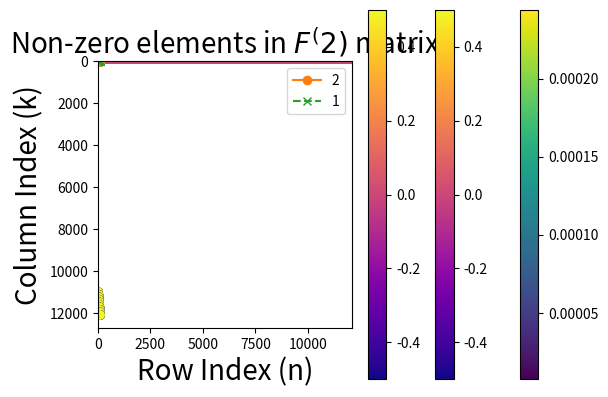

Here is the Python script that generated this plot:
import numpy as np
import matplotlib.pyplot as plt
from math import ceil

FontSize = 20
# define paramters 
Nv = 10 # number of velocity points
Nx = 10 # number of space points

dv = 1 # velocity step
dx = 1 # space step

vmax = (Nv-1) * dv /2 # maximum velocity (not independent)

q = 1 # change
m = 1 # mass


def ddslash(a, b): # a/b with integer division
    return int(a - b * (ceil(a/b) - 1))


def kron_delta(a, b): #§ Kronecker delta
    a = int(a)
    b = int(b)
    if a == b:
        return 1
    else:
        return 0
    
    
def U_n_converter(f_arr, E_arr): # converts the f_ij and E_i arrays to a single array of U_n values
    un = np.zeros(Nx*(Nv+1))
    for n in range(0, Nx*(Nv+ 1)):
        n_phys = n + 1
        if n_phys <= Nx * Nv:
            un[n] = f_arr[ceil(n_phys/Nv) - 1, ddslash(n_phys, Nv) - 1]
        else:
            un[n] = E_arr[n_phys - Nx*Nv -1]
    return un

# def U_tensor_U(f_arr, E_arr): #
#     u = U_n_converter(f_arr, E_arr)

#     N = (Nx + 1) * Nv

#     u_tensor_u = np.zeros(N**2)
#     for n in range(0, N**2):
#         u_tensor_u[n] = u[ceil(n/N)-1] * u[ddslash(n, Nv) - 1]
#     return u_tensor_u

def U_tensor_U(U):
    N = (Nv + 1) * Nx
    U_tensor_U = np.zeros(N**2)
    for n in range(0, N**2):
        n_phys = n + 1
        U_tensor_U[n] = U[ceil(n_phys/N)-1] * U[ddslash(n_phys, N) - 1]
    return U_tensor_U

def create_F2(Nx, Nv, dv):

    N  = (Nv + 1)*Nx
    F2 = np.zeros((N, N**2)) # create F^(2)_n,k

    K_const = -q / (2 * m * dv)

    for n in range(0, N):
        n_phys = n + 1
        n_bar = Nx * Nv * N + n_phys + N * (ceil(n_phys/Nv)-1)
        for k in range(0, N**2):
            k_phys = k + 1
            if k_phys > Nx * Nv * N:
                if ddslash(n_phys,  Nv) == 1:
                    F2[n, k] = K_const * kron_delta(k_phys, n_bar + 1)                   
                elif ddslash(n_phys, Nv) == Nv:
                    F2[n, k] = -K_const * kron_delta(k_phys, n_bar - 1)   
                else: 
                    F2[n, k] =  K_const* (kron_delta(k_phys, n_bar + 1) - kron_delta(k_phys, n_bar - 1))

    return F2

F2 = create_F2(Nx, Nv, dv)




"""Define initial condition"""
random_seed = 11145
np.random.seed(random_seed)
f = np.random.rand(Nx, Nv) 

# f = np.zeros((Nx, Nv))
# f[:, ::2] = 1
# f[:, 1::2] = 0.5

f = f / (np.sum(f) * (Nx-1) * dx * (Nv-1)* dv) 

plt.imshow(f)
plt.colorbar()
plt.show()

int_f_dv = np.sum(f, axis=1) # sums out the rows of the f_ij matrix, the rows corsopnd to constant space slices of f_ij, so this is exactly what we need to approimate an integral over velocities 
E_i = np.cumsum(int_f_dv)

dt = 1

inintial_un= U_n_converter(f, E_i)

initial_u_tensor_u = U_tensor_U(inintial_un)

"""Result from method 1"""
u_evolved_1_form = F2 @ initial_u_tensor_u * dt + inintial_un
# u_evolved_1_form = F2 @ np.kron(inintial_un, inintial_un) * dt + inintial_un

def propogate_u():

    def propogate_f(i, j):
        ii = i - 1
        ji = j - 1

        if j == 1:
            # print("edge1")
            return -q / (2 * m * dv) * E_i[ii] * f[ii, ji+1]
            
        elif j == Nv:
            # print("edgeNv")
            return q / (2 * m * dv) * E_i[ii] * f[ii, ji-1]
            
        else:
            # print("middle")
            return -q / (2 * m * dv) * E_i[ii] * (f[ii, ji+1] - f[ii, ji-1])

    f_evolved  = np.zeros_like(f)

    for i in range(0, Nx):
        i_phys = i + 1
        for j in range(0, Nv):
            j_phys = j + 1
            f_evolved[i, j] = f[i, j] + propogate_f(i_phys, j_phys) * dt

    u_evolved = U_n_converter(f_evolved, E_i)

    return u_evolved

u_evolved_2 = propogate_u()


diff = (u_evolved_1_form - u_evolved_2) / u_evolved_2
# for i, elem in enumerate(diff):
#     if elem != 0:
#         print(i)

plt.plot(diff, "o--")

plt.xlabel("n")
plt.ylabel("relative difference in u_n evolved")
plt.vlines(Nv*Nx, np.min(diff), np.max(diff), color="black", linestyles="dashed")
plt.show()



plt.plot(u_evolved_2, "o-", label="2")
plt.plot(u_evolved_1_form, "x--", label="1")
plt.vlines(Nv*Nx, np.min(u_evolved_2), np.max(u_evolved_2), color="black", linestyles="dashed")
plt.legend()
plt.show()



"""F2 visualisation"""
plt.imshow(F2, cmap="plasma")
plt.colorbar()

plt.show()

non_zero_indices = np.nonzero(F2)

# Create a scatter plot
plt.scatter(non_zero_indices[0], non_zero_indices[1], marker='o', c=F2[non_zero_indices], cmap='plasma')

plt.colorbar()
plt.title(r'Non-zero elements in $F^(2)$ matrix', fontsize=FontSize)
plt.xlabel('Row Index (n)', fontsize=FontSize)
plt.ylabel('Column Index (k)',  fontsize=FontSize)
plt.show()
